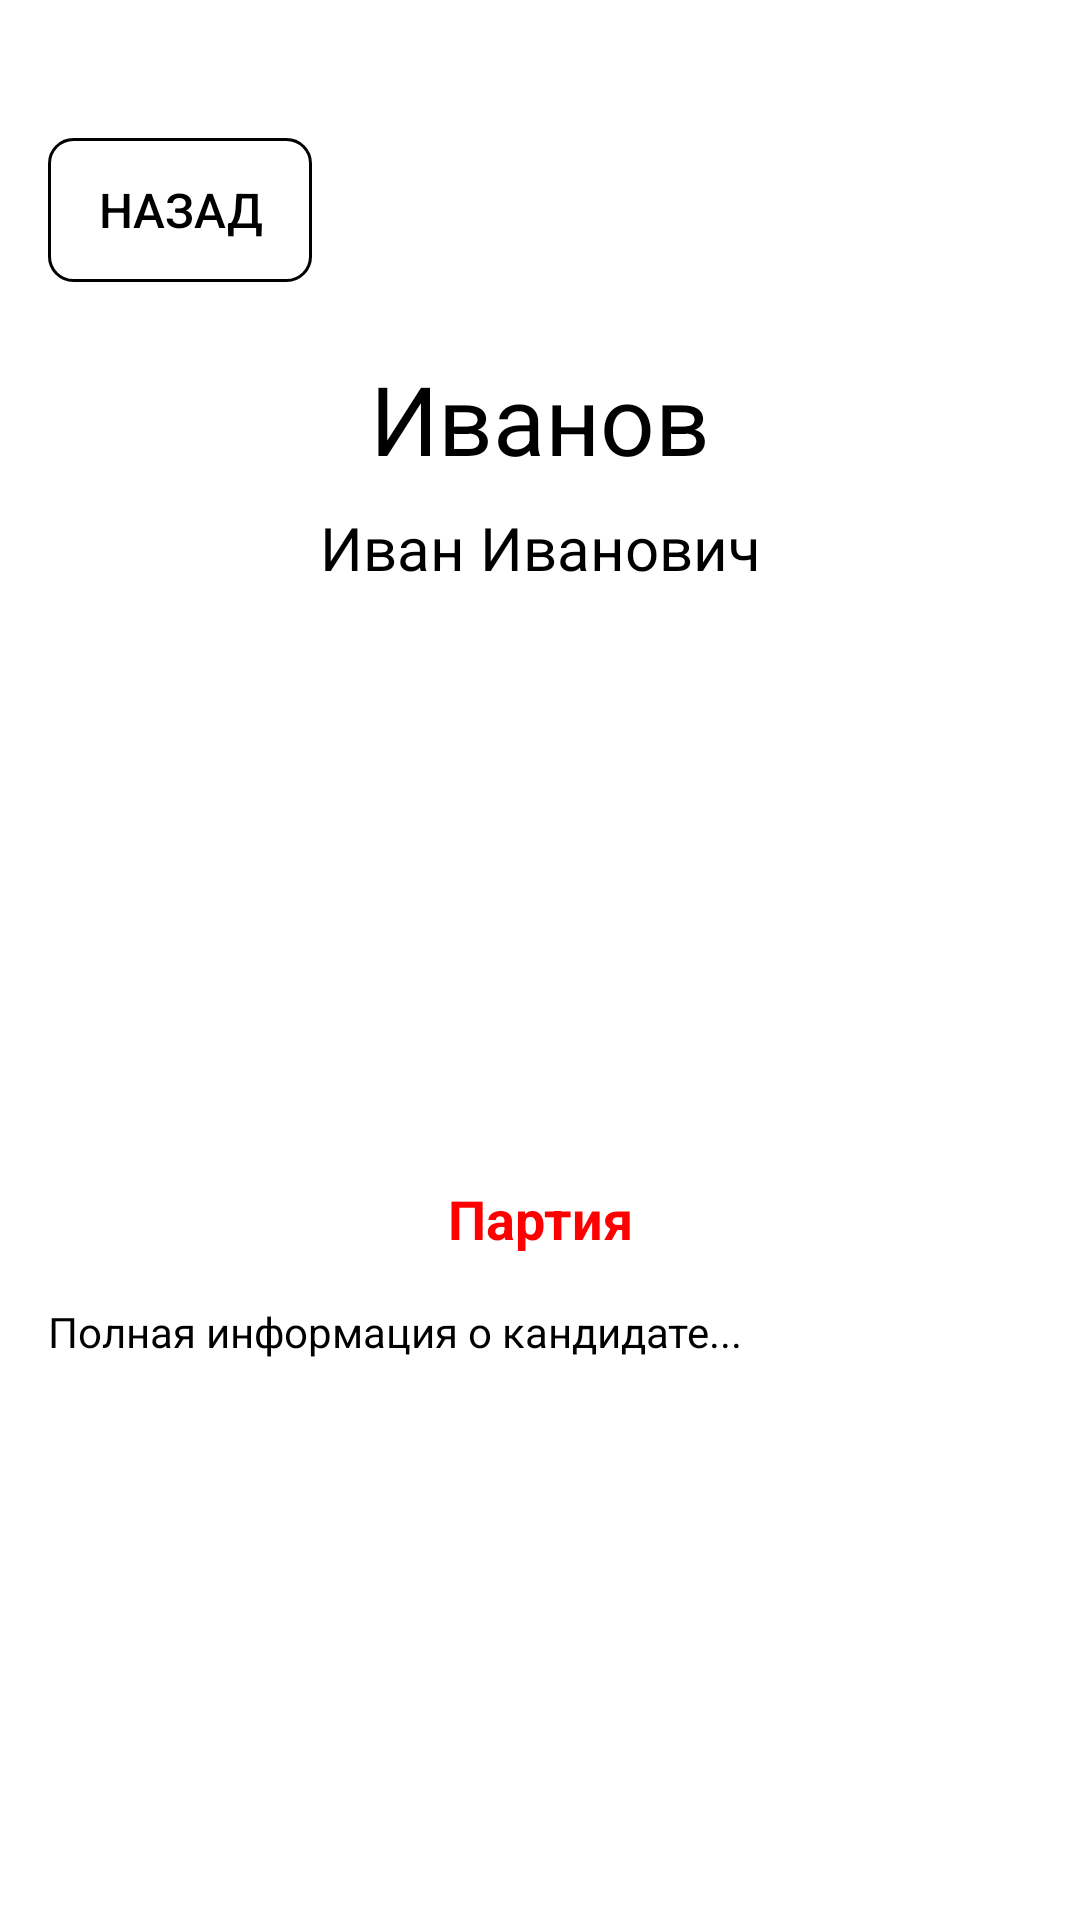

The Android layout XML behind this screen, and the referenced resources:
<!-- AndroidManifest.xml: application theme Theme.VotingApp -->
<!-- res/layout/info_activity.xml -->
<?xml version="1.0" encoding="utf-8"?>
<LinearLayout xmlns:android="http://schemas.android.com/apk/res/android"
    android:layout_width="match_parent"
    android:layout_height="match_parent"
    android:orientation="vertical"
    android:padding="16dp"
    android:background="@color/white">

    <Button
        android:id="@+id/buttonBack"
        android:layout_width="wrap_content"
        android:layout_height="wrap_content"
        android:layout_marginTop="30dp"
        android:layout_marginBottom="24dp"
        android:background="@drawable/btn_back_style"
        android:padding="8dp"
        android:text="@string/back"
        android:textColor="@android:color/black"
        android:textSize="16sp" />

    <TextView
        android:id="@+id/textLastName"
        android:layout_width="match_parent"
        android:layout_height="wrap_content"
        android:layout_marginBottom="8dp"
        android:gravity="center"
        android:text="@string/second_name"
        android:textColor="@color/black"
        android:textSize="32sp" />

    <TextView
        android:id="@+id/textFirstName"
        android:layout_width="match_parent"
        android:layout_height="wrap_content"
        android:layout_marginBottom="24dp"
        android:gravity="center"
        android:text="@string/full_name"
        android:textColor="@color/black"
        android:textSize="20sp"/>

    <ImageView
        android:id="@+id/imageCandidate"
        android:layout_width="150dp"
        android:layout_height="150dp"
        android:layout_gravity="center_horizontal"
        android:layout_marginBottom="24dp"
        android:scaleType="centerCrop" />

    <TextView
        android:id="@+id/textParty"
        android:layout_width="match_parent"
        android:layout_height="wrap_content"
        android:layout_marginBottom="16dp"
        android:gravity="center"
        android:text="@string/party"
        android:textColor="@color/primary"
        android:textSize="18sp"
        android:textStyle="bold"/>

    <ScrollView
        android:layout_width="match_parent"
        android:layout_height="0dp"
        android:layout_weight="1"
        android:fillViewport="true">

        <TextView
            android:id="@+id/textDescription"
            android:layout_width="match_parent"
            android:layout_height="wrap_content"
            android:text="@string/info"
            android:textSize="14sp"
            android:lineSpacingExtra="4dp"
            android:textColor="@color/black"/>

    </ScrollView>

</LinearLayout>
<!-- resources referenced by this layout -->
<resources>
  <color name="black">#FF000000</color>
  <color name="primary">#FF0000</color>
  <color name="white">#FFFFFFFF</color>
  <!-- drawable btn_back_style (drawable) -->
  <?xml version="1.0" encoding="utf-8"?>
  <shape xmlns:android="http://schemas.android.com/apk/res/android"
      android:shape="rectangle">
  
      <solid android:color="@android:color/transparent" />
  
      <stroke
          android:width="1dp"
          android:color="@android:color/black" />
  
      <corners android:radius="8dp" />
  
      <padding
          android:left="12dp"
          android:top="8dp"
          android:right="12dp"
          android:bottom="8dp" />
  
  </shape>
  <string name="back">Назад</string>
  <string name="full_name">Иван Иванович</string>
  <string name="info">Полная информация о кандидате...</string>
  <string name="party">Партия</string>
  <string name="second_name">Иванов</string>
  <style name="Theme.VotingApp" parent="Theme.MaterialComponents.DayNight.NoActionBar">
          
          <item name="colorPrimary">@color/purple_500</item>
          <item name="colorPrimaryVariant">@color/purple_700</item>
          <item name="colorOnPrimary">@color/white</item>
          
          <item name="colorSecondary">@color/teal_200</item>
          <item name="colorSecondaryVariant">@color/teal_700</item>
          <item name="colorOnSecondary">@color/black</item>
          
          <item name="android:statusBarColor">?attr/colorPrimaryVariant</item>
          
      </style>
  <color name="purple_500">#FF6200EE</color>
  <color name="purple_700">#FF3700B3</color>
  <color name="teal_200">#FF03DAC5</color>
  <color name="teal_700">#FF018786</color>
</resources>
